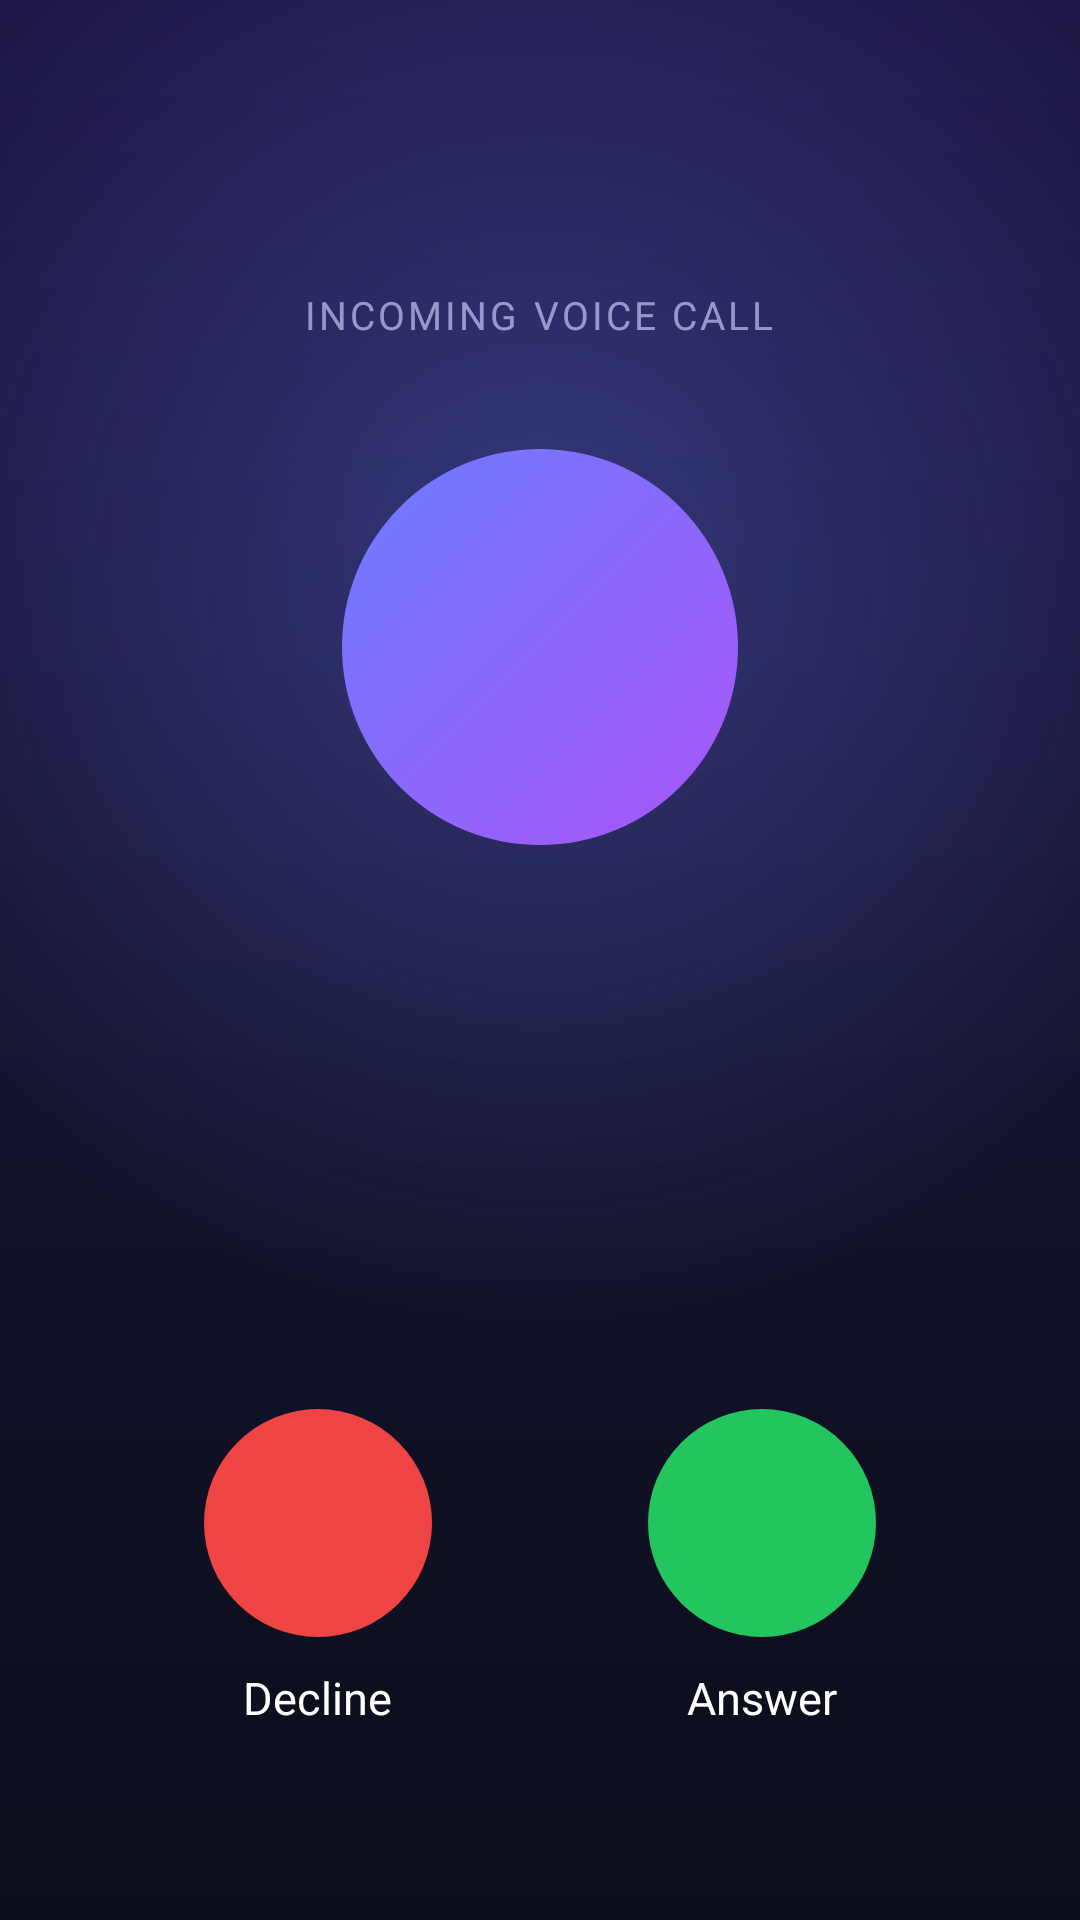

This screen was rendered from an Android layout file. Write that file and the resources it references.
<!-- AndroidManifest.xml: activity theme Theme.Call9me.Call -->
<!-- res/layout/activity_incoming_call.xml -->
<?xml version="1.0" encoding="utf-8"?>
<LinearLayout xmlns:android="http://schemas.android.com/apk/res/android"
    android:id="@+id/callRoot"
    android:layout_width="match_parent"
    android:layout_height="match_parent"
    android:gravity="center_horizontal"
    android:orientation="vertical"
    android:paddingHorizontal="32dp"
    android:paddingTop="96dp"
    android:paddingBottom="64dp">

    <TextView
        android:id="@+id/callKind"
        android:layout_width="wrap_content"
        android:layout_height="wrap_content"
        android:letterSpacing="0.08"
        android:text="@string/incomingVoiceCall"
        android:textAllCaps="true"
        android:textColor="#B3C2C8F5"
        android:textSize="13sp" />

    <FrameLayout
        android:id="@+id/avatarFrame"
        android:layout_width="132dp"
        android:layout_height="132dp"
        android:layout_marginTop="36dp">

        <TextView
            android:id="@+id/avatarLetter"
            android:layout_width="match_parent"
            android:layout_height="match_parent"
            android:background="@drawable/bg_avatar"
            android:gravity="center"
            android:textColor="#FFFFFF"
            android:textSize="52sp"
            android:textStyle="bold" />

        <ImageView
            android:id="@+id/avatar"
            android:layout_width="match_parent"
            android:layout_height="match_parent"
            android:contentDescription="@null"
            android:scaleType="centerCrop"
            android:visibility="gone" />
    </FrameLayout>

    <TextView
        android:id="@+id/callerName"
        android:layout_width="wrap_content"
        android:layout_height="wrap_content"
        android:layout_marginTop="24dp"
        android:ellipsize="end"
        android:maxLines="1"
        android:textColor="#FFFFFF"
        android:textSize="32sp"
        android:textStyle="bold" />

    <TextView
        android:id="@+id/callDetail"
        android:layout_width="wrap_content"
        android:layout_height="wrap_content"
        android:layout_marginTop="8dp"
        android:gravity="center"
        android:textColor="#B3C2C8F5"
        android:textSize="16sp" />

    <Space
        android:layout_width="0dp"
        android:layout_height="0dp"
        android:layout_weight="1" />

    <LinearLayout
        android:layout_width="match_parent"
        android:layout_height="wrap_content"
        android:orientation="horizontal">

        <LinearLayout
            android:layout_width="0dp"
            android:layout_height="wrap_content"
            android:layout_weight="1"
            android:gravity="center_horizontal"
            android:orientation="vertical">

            <ImageButton
                android:id="@+id/declineBtn"
                android:layout_width="76dp"
                android:layout_height="76dp"
                android:background="@drawable/bg_decline"
                android:contentDescription="@string/decline"
                android:src="@drawable/ic_call_end" />

            <TextView
                android:layout_width="wrap_content"
                android:layout_height="wrap_content"
                android:layout_marginTop="10dp"
                android:text="@string/decline"
                android:textColor="#FFFFFF"
                android:textSize="15sp" />
        </LinearLayout>

        <LinearLayout
            android:layout_width="0dp"
            android:layout_height="wrap_content"
            android:layout_weight="1"
            android:gravity="center_horizontal"
            android:orientation="vertical">

            <ImageButton
                android:id="@+id/answerBtn"
                android:layout_width="76dp"
                android:layout_height="76dp"
                android:background="@drawable/bg_answer"
                android:contentDescription="@string/answer"
                android:src="@drawable/ic_call" />

            <TextView
                android:layout_width="wrap_content"
                android:layout_height="wrap_content"
                android:layout_marginTop="10dp"
                android:text="@string/answer"
                android:textColor="#FFFFFF"
                android:textSize="15sp" />
        </LinearLayout>
    </LinearLayout>
</LinearLayout>
<!-- resources referenced by this layout -->
<resources>
  <!-- drawable bg_answer (drawable) -->
  <?xml version="1.0" encoding="utf-8"?>
  <ripple xmlns:android="http://schemas.android.com/apk/res/android" android:color="#33FFFFFF">
      <item>
          <shape android:shape="oval">
              <solid android:color="@color/answer" />
          </shape>
      </item>
  </ripple>
  <!-- drawable bg_avatar (drawable) -->
  <?xml version="1.0" encoding="utf-8"?>
  <shape xmlns:android="http://schemas.android.com/apk/res/android" android:shape="oval">
      <gradient
          android:angle="315"
          android:endColor="@color/brandEnd"
          android:startColor="@color/brandStart" />
  </shape>
  <!-- drawable bg_decline (drawable) -->
  <?xml version="1.0" encoding="utf-8"?>
  <ripple xmlns:android="http://schemas.android.com/apk/res/android" android:color="#33FFFFFF">
      <item>
          <shape android:shape="oval">
              <solid android:color="@color/decline" />
          </shape>
      </item>
  </ripple>
  <string name="answer">Answer</string>
  <string name="decline">Decline</string>
  <string name="incomingVoiceCall">Incoming voice call</string>
  <style name="Theme.Call9me.Call" parent="Theme.AppCompat.NoActionBar">
          <item name="android:windowBackground">@drawable/bg_call</item>
          <item name="android:statusBarColor">@android:color/transparent</item>
          <item name="android:navigationBarColor">@android:color/transparent</item>
      </style>
  <color name="answer">#22C55E</color>
  <color name="brandEnd">#A855F7</color>
  <color name="brandStart">#6C7CFF</color>
  <color name="decline">#EF4444</color>
  <!-- drawable bg_call (drawable) -->
  <?xml version="1.0" encoding="utf-8"?>
  <layer-list xmlns:android="http://schemas.android.com/apk/res/android">
      <item>
          <shape>
              <gradient
                  android:angle="270"
                  android:endColor="#0B0E1A"
                  android:startColor="#1E1846" />
          </shape>
      </item>
      <item>
          <shape>
              <gradient
                  android:centerY="0.3"
                  android:endColor="#000B0E1A"
                  android:gradientRadius="70%p"
                  android:startColor="#556C7CFF"
                  android:type="radial" />
          </shape>
      </item>
  </layer-list>
</resources>
